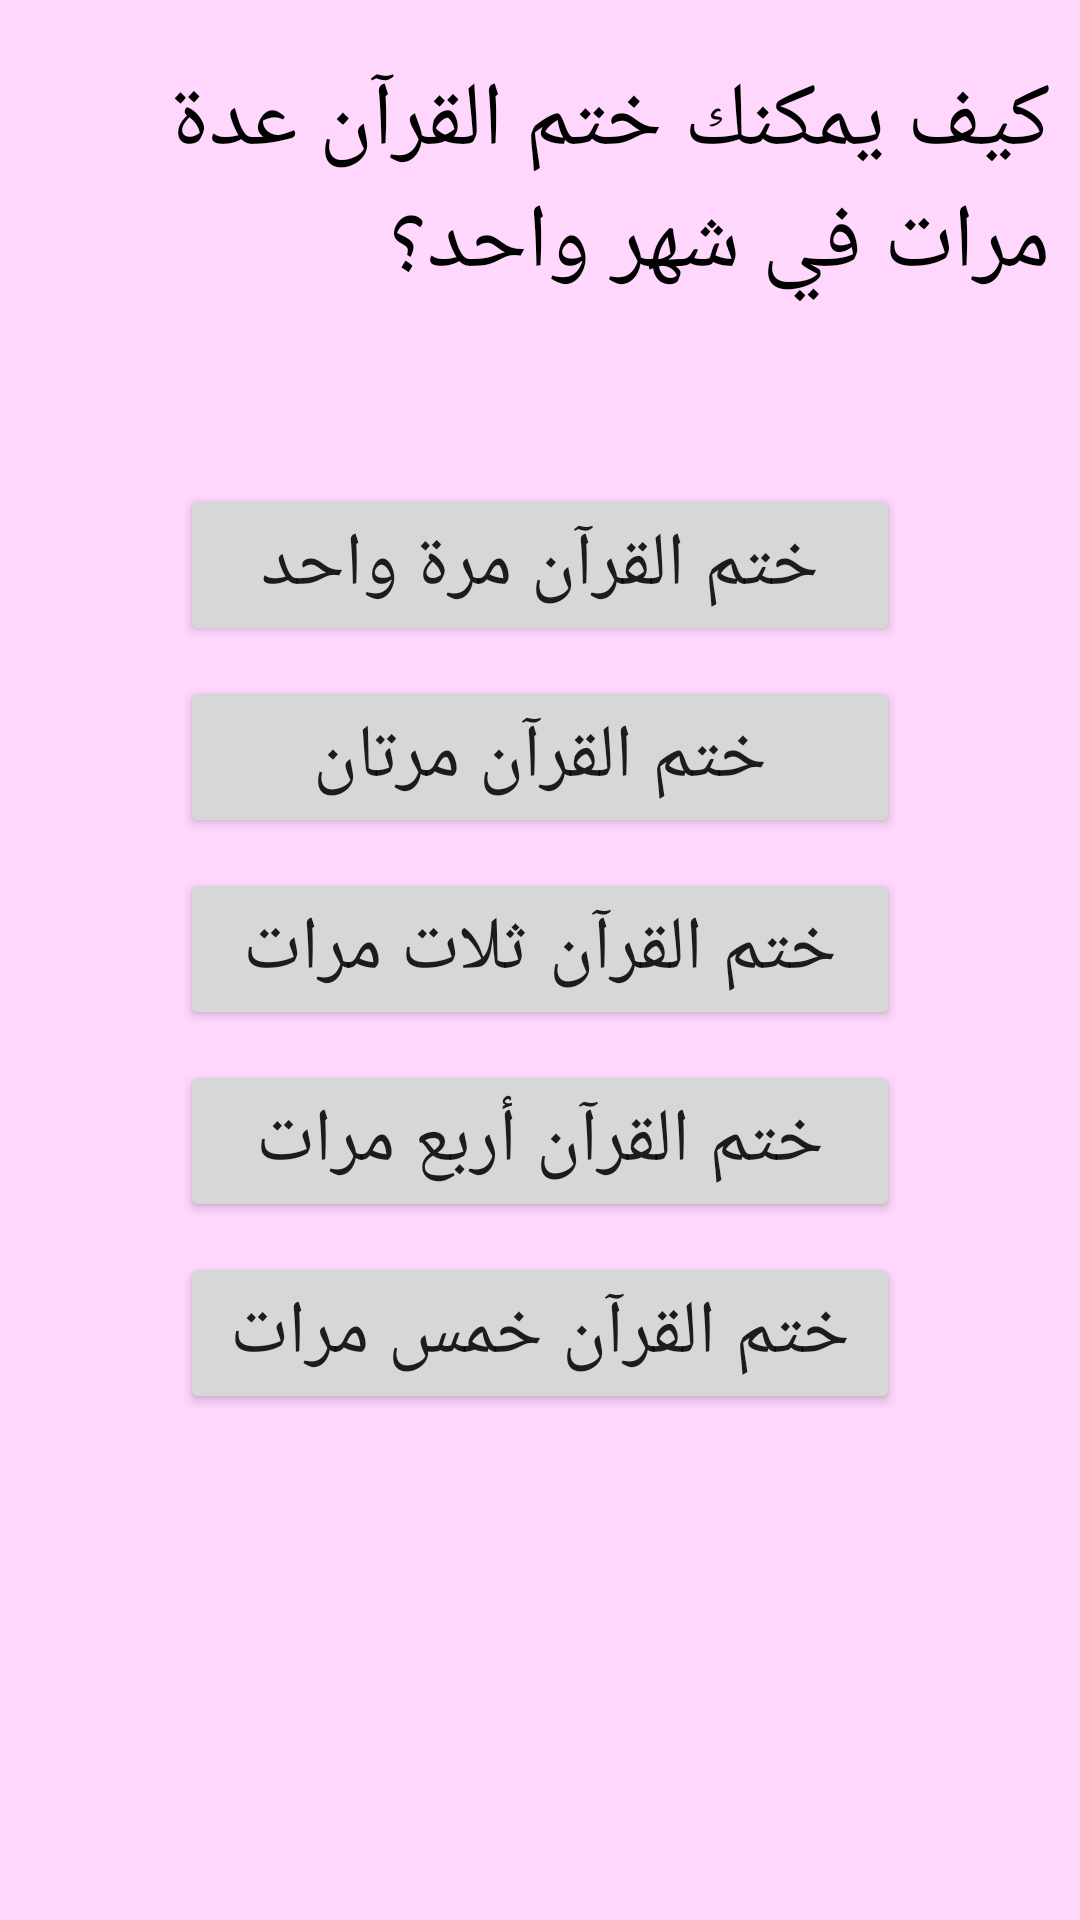

The Android layout XML behind this screen, and the referenced resources:
<!-- AndroidManifest.xml: application theme Theme.5atma -->
<!-- res/layout/activity_how_to_finish.xml -->
<?xml version="1.0" encoding="utf-8"?>
<RelativeLayout xmlns:android="http://schemas.android.com/apk/res/android"
    xmlns:app="http://schemas.android.com/apk/res-auto"
    xmlns:tools="http://schemas.android.com/tools"
    android:layout_width="match_parent"
    android:layout_height="match_parent"
    android:background="#3f3e"
    tools:context=".How_to_finish">
<TextView
    android:id="@+id/question"
    android:layout_width="match_parent"
    android:layout_height="wrap_content"
    android:layout_marginLeft="10dp"
    android:layout_marginRight="10dp"
    android:layout_alignParentEnd="true"
    android:layout_marginTop="20dp"
    android:textColor="#000000"
    android:text="كيف يمكنك ختم القرآن عدة مرات في شهر واحد؟"
    android:textSize="30sp"/>
    <Button
        android:layout_width="match_parent"
        android:layout_height="wrap_content"
        android:id="@+id/une"
        android:layout_marginRight="60dp"
        android:layout_marginLeft="60dp"
        android:layout_below="@id/question"
        android:layout_marginTop="60dp"
        android:textSize="25sp"
        android:tag="1"
        android:onClick="how_many"
        android:text="ختم القرآن مرة واحد"/>
    <Button
        android:layout_width="match_parent"
        android:layout_height="wrap_content"
        android:id="@+id/deux"
        android:layout_marginRight="60dp"
        android:layout_marginLeft="60dp"
        android:layout_below="@id/une"
        android:layout_marginTop="10dp"
        android:textSize="25sp"
        android:tag="2"
        android:onClick="how_many"
        android:text="ختم القرآن مرتان"/>
    <Button
        android:layout_width="match_parent"
        android:layout_height="wrap_content"
        android:id="@+id/trois"
        android:layout_marginRight="60dp"
        android:layout_marginLeft="60dp"
        android:layout_below="@id/deux"
        android:layout_marginTop="10dp"
        android:textSize="25sp"
        android:tag="3"
        android:onClick="how_many"
        android:text="ختم القرآن ثلات مرات"/>
    <Button
        android:layout_width="match_parent"
        android:layout_height="wrap_content"
        android:id="@+id/quatre"
        android:layout_marginRight="60dp"
        android:layout_marginLeft="60dp"
        android:layout_below="@id/trois"
        android:layout_marginTop="10dp"
        android:textSize="25sp"
        android:tag="4"
        android:onClick="how_many"
        android:text="ختم القرآن أربع مرات"/>
    <Button
        android:layout_width="match_parent"
        android:layout_height="wrap_content"
        android:id="@+id/cinq"
        android:layout_marginRight="60dp"
        android:layout_marginLeft="60dp"
        android:layout_below="@id/quatre"
        android:layout_marginTop="10dp"
        android:textSize="25sp"
        android:tag="5"
        android:onClick="how_many"
        android:text="ختم القرآن خمس مرات"/>

</RelativeLayout>
<!-- resources referenced by this layout -->
<resources>
  <style name="Theme.5atma" parent="Theme.MaterialComponents.DayNight.DarkActionBar">
          
          <item name="colorPrimary">@color/purple_500</item>
          <item name="colorPrimaryVariant">@color/purple_700</item>
          <item name="colorOnPrimary">@color/white</item>
          
          <item name="colorSecondary">@color/teal_200</item>
          <item name="colorSecondaryVariant">@color/teal_700</item>
          <item name="colorOnSecondary">@color/black</item>
          
          <item name="android:statusBarColor" tools:targetApi="l">?attr/colorPrimaryVariant</item>
          
      </style>
  <!-- not gathered from this repository: default colours our renderer supplied (Android Studio template values) -->
  <color name="purple_500">#FF6200EE</color>
  <color name="purple_700">#FF3700B3</color>
  <color name="teal_200">#FF03DAC5</color>
  <color name="teal_700">#FF018786</color>
  <color name="black">#FF000000</color>
  <color name="white">#FFFFFFFF</color>
</resources>
